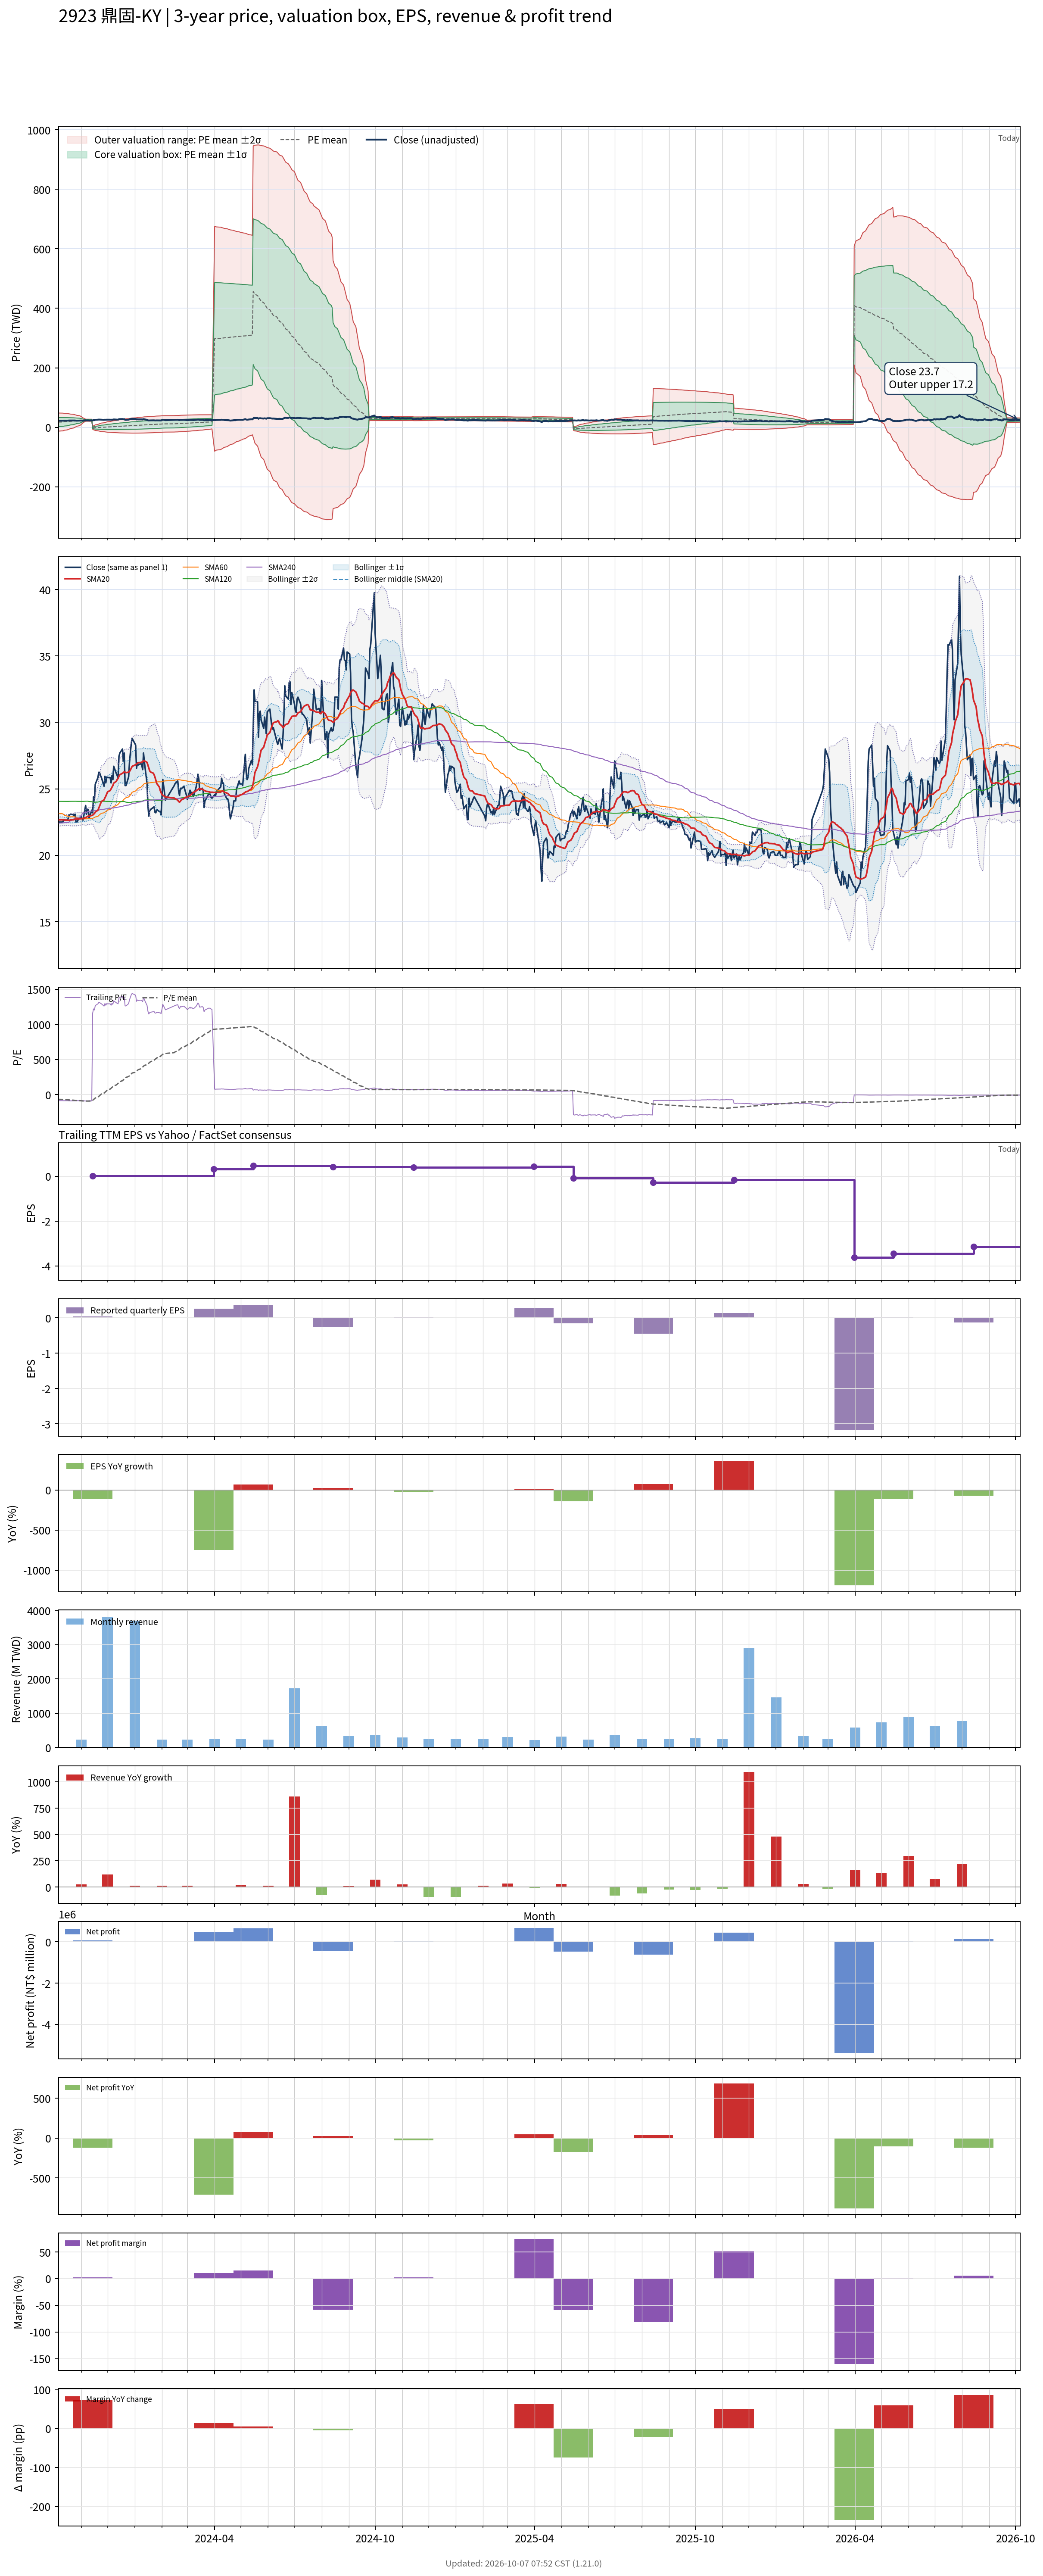

The data file committed next to this chart (first rows):
# chart-version: skill-stock-dynamic-val…
date, close, available_date, period_end, eps, ttm_eps, pe, pe_mean, pe_std, price_m2, price_m1, price_mean, price_p1, price_p2, forward_eps, forward_pe, forward_pe_mean, forward_pe_std, forward_price_m2, forward_price_m1, forward_price_mean, forward_price_p1, forward_price_p2, sma20
2023-10-06, 22.5, 2023-08-14, 2023-06-30, -0.2, -0.26, -86.54, -68.33, 58.5, 48.18, 32.98, 17.77, 2.558, -12.65, , , , , , , , , , 22.66
2023-10-11, 22.5, 2023-08-14, 2023-06-30, -0.2, -0.26, -86.54, -69.6, 57.2, 47.84, 32.97, 18.1, 3.223, -11.65, , , , , , , , , , 22.68
2023-10-12, 22.7, 2023-08-14, 2023-06-30, -0.2, -0.26, -87.31, -70.88, 55.85, 47.47, 32.95, 18.43, 3.907, -10.61, , , , , , , , , , 22.67
2023-10-13, 22.65, 2023-08-14, 2023-06-30, -0.2, -0.26, -87.12, -72.14, 54.45, 47.07, 32.92, 18.76, 4.599, -9.559, , , , , , , , , , 22.66
2023-10-16, 22.65, 2023-08-14, 2023-06-30, -0.2, -0.26, -87.12, -73.41, 52.99, 46.64, 32.86, 19.09, 5.31, -8.467, , , , , , , , , , 22.65
2023-10-17, 22.75, 2023-08-14, 2023-06-30, -0.2, -0.26, -87.5, -74.68, 51.46, 46.17, 32.8, 19.42, 6.036, -7.343, , , , , , , , , , 22.63
2023-10-18, 23.05, 2023-08-14, 2023-06-30, -0.2, -0.26, -88.65, -75.96, 49.84, 45.66, 32.71, 19.75, 6.791, -6.167, , , , , , , , , , 22.64
2023-10-19, 23.05, 2023-08-14, 2023-06-30, -0.2, -0.26, -88.65, -77.24, 48.13, 45.11, 32.6, 20.08, 7.569, -4.944, , , , , , , , , , 22.65
2023-10-20, 23.1, 2023-08-14, 2023-06-30, -0.2, -0.26, -88.85, -78.52, 46.33, 44.5, 32.46, 20.42, 8.371, -3.674, , , , , , , , , , 22.67
2023-10-23, 23.05, 2023-08-14, 2023-06-30, -0.2, -0.26, -88.65, -79.8, 44.4, 43.84, 32.29, 20.75, 9.206, -2.337, , , , , , , , , , 22.67
2023-10-24, 23, 2023-08-14, 2023-06-30, -0.2, -0.26, -88.46, -81.09, 42.34, 43.1, 32.09, 21.08, 10.07, -0.9352, , , , , , , , , , 22.7
2023-10-25, 23.1, 2023-08-14, 2023-06-30, -0.2, -0.26, -88.85, -82.37, 40.15, 42.3, 31.86, 21.42, 10.98, 0.5358, , , , , , , , , , 22.72
2023-10-26, 22.5, 2023-08-14, 2023-06-30, -0.2, -0.26, -86.54, -83.63, 37.79, 41.4, 31.57, 21.74, 11.92, 2.091, , , , , , , , , , 22.71
2023-10-27, 22.5, 2023-08-14, 2023-06-30, -0.2, -0.26, -86.54, -84.9, 35.18, 40.37, 31.22, 22.08, 12.93, 3.779, , , , , , , , , , 22.73
2023-10-30, 22.85, 2023-08-14, 2023-06-30, -0.2, -0.26, -87.88, -86.19, 32.32, 39.22, 30.81, 22.41, 14.01, 5.602, , , , , , , , , , 22.74
2023-10-31, 22.85, 2023-08-14, 2023-06-30, -0.2, -0.26, -87.88, -87.47, 29.15, 37.9, 30.32, 22.74, 15.16, 7.586, , , , , , , , , , 22.75
2023-11-01, 22.9, 2023-08-14, 2023-06-30, -0.2, -0.26, -88.08, -88.75, 25.51, 36.34, 29.71, 23.07, 16.44, 9.807, , , , , , , , , , 22.76
2023-11-02, 22.75, 2023-08-14, 2023-06-30, -0.2, -0.26, -87.5, -90.02, 21.22, 34.44, 28.92, 23.41, 17.89, 12.37, , , , , , , , , , 22.77
2023-11-03, 22.65, 2023-08-14, 2023-06-30, -0.2, -0.26, -87.12, -91.28, 15.76, 31.93, 27.83, 23.73, 19.64, 15.54, , , , , , , , , , 22.78
2023-11-06, 23.75, 2023-08-14, 2023-06-30, -0.2, -0.26, -91.35, -92.58, 6.637, 27.52, 25.8, 24.07, 22.34, 20.62, , , , , , , , , , 22.84
2023-11-07, 23.1, 2023-08-14, 2023-06-30, -0.2, -0.26, -88.85, -92.6, 6.615, 27.52, 25.8, 24.08, 22.36, 20.64, , , , , , , , , , 22.87
2023-11-08, 23.4, 2023-08-14, 2023-06-30, -0.2, -0.26, -90, -92.61, 6.612, 27.52, 25.8, 24.08, 22.36, 20.64, , , , , , , , , , 22.92
2023-11-09, 23.45, 2023-08-14, 2023-06-30, -0.2, -0.26, -90.19, -92.56, 6.607, 27.5, 25.78, 24.07, 22.35, 20.63, , , , , , , , , , 22.95
2023-11-10, 22.8, 2023-08-14, 2023-06-30, -0.2, -0.26, -87.69, -92.5, 6.619, 27.49, 25.77, 24.05, 22.33, 20.61, , , , , , , , , , 22.96
2023-11-13, 23.4, 2023-08-14, 2023-06-30, -0.2, -0.26, -90, -92.45, 6.611, 27.47, 25.75, 24.04, 22.32, 20.6, , , , , , , , , , 23
2023-11-14, 23.2, 2023-11-14, 2023-09-30, 0.04, 0.02, 1160, -81.95, 114.5, -6.22, -3.929, -1.639, 0.6513, 2.942, , , , , , , , , , 23.02
2023-11-15, 24.4, 2023-11-14, 2023-09-30, 0.04, 0.02, 1220, -70.97, 165, -8.021, -4.72, -1.419, 1.881, 5.182, , , , , , , , , , 23.09
2023-11-16, 24.1, 2023-11-14, 2023-09-30, 0.04, 0.02, 1205, -60.1, 202, -9.281, -5.241, -1.202, 2.837, 6.877, , , , , , , , , , 23.14
2023-11-17, 25.35, 2023-11-14, 2023-09-30, 0.04, 0.02, 1268, -48.74, 235.5, -10.39, -5.685, -0.9749, 3.735, 8.445, , , , , , , , , , 23.25
2023-11-20, 25.85, 2023-11-14, 2023-09-30, 0.04, 0.02, 1292, -37.2, 265.4, -11.36, -6.052, -0.7439, 4.564, 9.871, , , , , , , , , , 23.39
2023-11-21, 26.25, 2023-11-14, 2023-09-30, 0.04, 0.02, 1312, -25.49, 292.5, -12.21, -6.36, -0.5097, 5.341, 11.19, , , , , , , , , , 23.56
2023-11-22, 26.2, 2023-11-14, 2023-09-30, 0.04, 0.02, 1310, -13.79, 316.8, -12.95, -6.612, -0.2758, 6.061, 12.4, , , , , , , , , , 23.71
2023-11-23, 26, 2023-11-14, 2023-09-30, 0.04, 0.02, 1300, -2.181, 338.7, -13.59, -6.817, -0.04362, 6.73, 13.5, , , , , , , , , , 23.89
2023-11-24, 25.85, 2023-11-14, 2023-09-30, 0.04, 0.02, 1292, 9.365, 358.6, -14.16, -6.984, 0.1873, 7.359, 14.53, , , , , , , , , , 24.05
2023-11-27, 25.2, 2023-11-14, 2023-09-30, 0.04, 0.02, 1260, 20.69, 376.2, -14.63, -7.109, 0.4138, 7.937, 15.46, , , , , , , , , , 24.17
2023-11-28, 25.95, 2023-11-14, 2023-09-30, 0.04, 0.02, 1298, 32.34, 393.6, -15.1, -7.226, 0.6467, 8.519, 16.39, , , , , , , , , , 24.33
2023-11-29, 25.45, 2023-11-14, 2023-09-30, 0.04, 0.02, 1272, 43.77, 409.4, -15.5, -7.312, 0.8755, 9.063, 17.25, , , , , , , , , , 24.45
2023-11-30, 25.9, 2023-11-14, 2023-09-30, 0.04, 0.02, 1295, 55.43, 424.8, -15.88, -7.387, 1.109, 9.604, 18.1, , , , , , , , , , 24.61
2023-12-01, 25.85, 2023-11-14, 2023-09-30, 0.04, 0.02, 1292, 67.02, 439.3, -16.23, -7.445, 1.34, 10.13, 18.91, , , , , , , , , , 24.77
2023-12-04, 25.85, 2023-11-14, 2023-09-30, 0.04, 0.02, 1292, 78.62, 453, -16.55, -7.487, 1.572, 10.63, 19.69, , , , , , , , , , 24.88
2023-12-05, 25.45, 2023-11-14, 2023-09-30, 0.04, 0.02, 1272, 90.07, 465.6, -16.82, -7.51, 1.801, 11.11, 20.42, , , , , , , , , , 25
2023-12-06, 26, 2023-11-14, 2023-09-30, 0.04, 0.02, 1300, 101.8, 478.1, -17.09, -7.527, 2.035, 11.6, 21.16, , , , , , , , , , 25.12
2023-12-07, 25.7, 2023-11-14, 2023-09-30, 0.04, 0.02, 1285, 113.3, 489.8, -17.32, -7.529, 2.267, 12.06, 21.86, , , , , , , , , , 25.24
2023-12-08, 26.7, 2023-11-14, 2023-09-30, 0.04, 0.02, 1335, 125.3, 501.9, -17.57, -7.532, 2.506, 12.54, 22.58, , , , , , , , , , 25.43
2023-12-11, 26.15, 2023-11-14, 2023-09-30, 0.04, 0.02, 1308, 137, 512.9, -17.78, -7.517, 2.741, 13, 23.26, , , , , , , , , , 25.57
2023-12-12, 26, 2023-11-14, 2023-09-30, 0.04, 0.02, 1300, 148.7, 523.3, -17.96, -7.492, 2.974, 13.44, 23.91, , , , , , , , , , 25.71
2023-12-13, 25.85, 2023-11-14, 2023-09-30, 0.04, 0.02, 1292, 160.3, 533.1, -18.12, -7.456, 3.206, 13.87, 24.53, , , , , , , , , , 25.78
2023-12-14, 27.45, 2023-11-14, 2023-09-30, 0.04, 0.02, 1372, 172.6, 543.9, -18.3, -7.425, 3.452, 14.33, 25.21, , , , , , , , , , 25.95
2023-12-15, 27.7, 2023-11-14, 2023-09-30, 0.04, 0.02, 1385, 185, 554.4, -18.48, -7.388, 3.7, 14.79, 25.88, , , , , , , , , , 26.07
2023-12-18, 28, 2023-11-14, 2023-09-30, 0.04, 0.02, 1400, 197.6, 564.7, -18.64, -7.343, 3.951, 15.24, 26.54, , , , , , , , , , 26.18
2023-12-19, 27.05, 2023-11-14, 2023-09-30, 0.04, 0.02, 1352, 209.7, 573.7, -18.76, -7.281, 4.194, 15.67, 27.14, , , , , , , , , , 26.21
2023-12-20, 27.7, 2023-11-14, 2023-09-30, 0.04, 0.02, 1385, 222.1, 582.9, -18.87, -7.216, 4.442, 16.1, 27.76, , , , , , , , , , 26.29
2023-12-21, 25.25, 2023-11-14, 2023-09-30, 0.04, 0.02, 1262, 233.5, 589.8, -18.92, -7.125, 4.671, 16.47, 28.26, , , , , , , , , , 26.25
2023-12-22, 25.25, 2023-11-14, 2023-09-30, 0.04, 0.02, 1262, 245, 596.3, -18.95, -7.027, 4.899, 16.83, 28.75, , , , , , , , , , 26.22
2023-12-25, 25.9, 2023-11-14, 2023-09-30, 0.04, 0.02, 1295, 256.7, 603.1, -18.99, -6.928, 5.134, 17.19, 29.26, , , , , , , , , , 26.26
2023-12-26, 27, 2023-11-14, 2023-09-30, 0.04, 0.02, 1350, 268.8, 610.3, -19.04, -6.83, 5.376, 17.58, 29.79, , , , , , , , , , 26.31
2023-12-27, 27.7, 2023-11-14, 2023-09-30, 0.04, 0.02, 1385, 281.3, 617.7, -19.08, -6.729, 5.625, 17.98, 30.33, , , , , , , , , , 26.42
2023-12-28, 28.4, 2023-11-14, 2023-09-30, 0.04, 0.02, 1420, 293.9, 625.4, -19.14, -6.629, 5.879, 18.39, 30.89, , , , , , , , , , 26.55
2023-12-29, 28.8, 2023-11-14, 2023-09-30, 0.04, 0.02, 1440, 306.8, 633, -19.18, -6.525, 6.135, 18.79, 31.45, , , , , , , , , , 26.7
... 668 more rows
